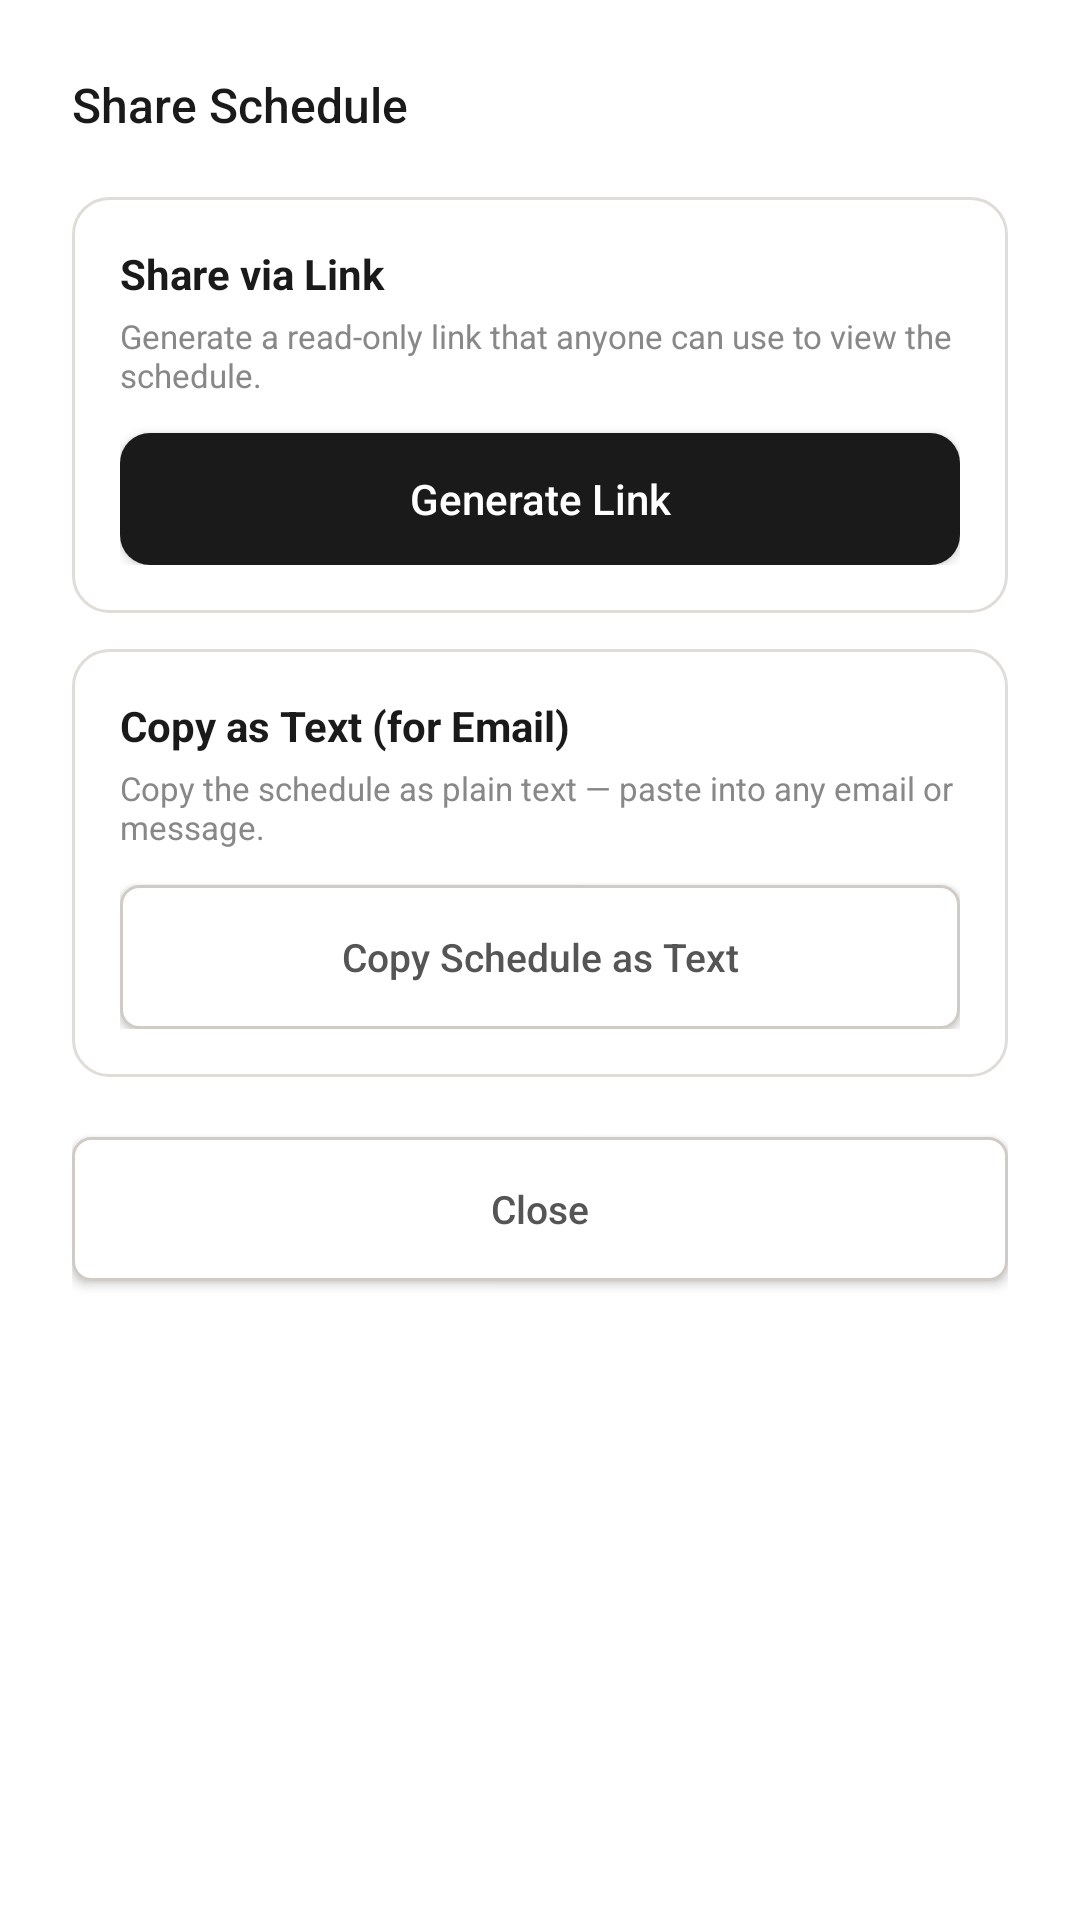

Produce the Android XML layout that renders to this screen, including the resource entries it uses.
<!-- AndroidManifest.xml: application theme Theme.ZillitLCW -->
<!-- res/layout/dialog_share.xml -->
<?xml version="1.0" encoding="utf-8"?>
<LinearLayout xmlns:android="http://schemas.android.com/apk/res/android"
    android:layout_width="match_parent"
    android:layout_height="wrap_content"
    android:orientation="vertical"
    android:background="@color/surface"
    android:padding="@dimen/spacing_xl">

    
    <TextView
        android:layout_width="match_parent"
        android:layout_height="wrap_content"
        android:text="@string/share_title"
        style="@style/ZillitTitle"
        android:layout_marginBottom="@dimen/spacing_lg" />

    
    <LinearLayout
        android:layout_width="match_parent"
        android:layout_height="wrap_content"
        android:orientation="vertical"
        android:background="@drawable/bg_card_rounded"
        android:padding="@dimen/spacing_base"
        android:layout_marginBottom="@dimen/spacing_md">

        <TextView
            android:layout_width="match_parent"
            android:layout_height="wrap_content"
            android:text="@string/share_via_link"
            android:textSize="@dimen/text_md"
            android:textColor="@color/textPrimary"
            android:textStyle="bold"
            android:layout_marginBottom="@dimen/spacing_xs" />

        <TextView
            android:layout_width="match_parent"
            android:layout_height="wrap_content"
            android:text="@string/share_link_desc"
            android:textSize="@dimen/text_sm"
            android:textColor="@color/textMuted"
            android:layout_marginBottom="@dimen/spacing_md" />

        
        <Button
            android:id="@+id/btnGenerateLink"
            style="@style/ZillitButton.Primary"
            android:layout_width="match_parent"
            android:layout_height="wrap_content"
            android:text="@string/share_generate" />

        
        <LinearLayout
            android:id="@+id/linkContainer"
            android:layout_width="match_parent"
            android:layout_height="wrap_content"
            android:orientation="horizontal"
            android:gravity="center_vertical"
            android:visibility="gone">

            <TextView
                android:id="@+id/tvShareLink"
                style="@style/ZillitInput"
                android:layout_width="0dp"
                android:layout_height="wrap_content"
                android:layout_weight="1"
                android:textSize="@dimen/text_sm"
                android:layout_marginEnd="@dimen/spacing_sm"
                android:ellipsize="middle"
                android:singleLine="true" />

            <Button
                android:id="@+id/btnCopyLink"
                style="@style/ZillitButton.Secondary"
                android:layout_width="wrap_content"
                android:layout_height="wrap_content"
                android:text="@string/share_copy" />
        </LinearLayout>
    </LinearLayout>

    
    <LinearLayout
        android:layout_width="match_parent"
        android:layout_height="wrap_content"
        android:orientation="vertical"
        android:background="@drawable/bg_card_rounded"
        android:padding="@dimen/spacing_base"
        android:layout_marginBottom="@dimen/spacing_lg">

        <TextView
            android:layout_width="match_parent"
            android:layout_height="wrap_content"
            android:text="@string/share_as_text"
            android:textSize="@dimen/text_md"
            android:textColor="@color/textPrimary"
            android:textStyle="bold"
            android:layout_marginBottom="@dimen/spacing_xs" />

        <TextView
            android:layout_width="match_parent"
            android:layout_height="wrap_content"
            android:text="@string/share_text_desc"
            android:textSize="@dimen/text_sm"
            android:textColor="@color/textMuted"
            android:layout_marginBottom="@dimen/spacing_md" />

        <Button
            android:id="@+id/btnCopyText"
            style="@style/ZillitButton.Secondary"
            android:layout_width="match_parent"
            android:layout_height="wrap_content"
            android:text="@string/share_copy_text" />
    </LinearLayout>

    
    <Button
        android:id="@+id/btnClose"
        style="@style/ZillitButton.Secondary"
        android:layout_width="match_parent"
        android:layout_height="wrap_content"
        android:text="@string/share_close" />
</LinearLayout>
<!-- resources referenced by this layout -->
<resources>
  <color name="surface">#FFFFFF</color>
  <color name="textMuted">#888888</color>
  <color name="textPrimary">#1A1A1A</color>
  <dimen name="spacing_base">16dp</dimen>
  <dimen name="spacing_lg">20dp</dimen>
  <dimen name="spacing_md">12dp</dimen>
  <dimen name="spacing_sm">8dp</dimen>
  <dimen name="spacing_xl">24dp</dimen>
  <dimen name="spacing_xs">4dp</dimen>
  <dimen name="text_md">14sp</dimen>
  <dimen name="text_sm">11sp</dimen>
  <!-- drawable bg_card_rounded (drawable) -->
  <?xml version="1.0" encoding="utf-8"?>
  <shape xmlns:android="http://schemas.android.com/apk/res/android"
      android:shape="rectangle">
      <solid android:color="@color/surface" />
      <stroke android:width="1dp" android:color="@color/border" />
      <corners android:radius="@dimen/radius_xl" />
  </shape>
  <string name="share_as_text">Copy as Text (for Email)</string>
  <string name="share_close">Close</string>
  <string name="share_copy">Copy</string>
  <string name="share_copy_text">Copy Schedule as Text</string>
  <string name="share_generate">Generate Link</string>
  <string name="share_link_desc">Generate a read-only link that anyone can use to view the schedule.</string>
  <string name="share_text_desc">Copy the schedule as plain text — paste into any email or message.</string>
  <string name="share_title">Share Schedule</string>
  <string name="share_via_link">Share via Link</string>
  <style name="ZillitTitle">
          <item name="android:textSize">@dimen/text_lg</item>
          <item name="android:textColor">@color/textPrimary</item>
          <item name="android:fontFamily">sans-serif-medium</item>
      </style>
  <color name="border">#E0DDD8</color>
  <dimen name="radius_xl">12dp</dimen>
  <!-- drawable bg_button_primary (drawable) -->
  <?xml version="1.0" encoding="utf-8"?>
  <shape xmlns:android="http://schemas.android.com/apk/res/android"
      android:shape="rectangle">
      <solid android:color="@color/solidDark" />
      <corners android:radius="@dimen/radius_lg" />
  </shape>
  <color name="solidDarkText">#FFFFFF</color>
  <dimen name="input_height">44dp</dimen>
  <color name="textSecondary">#555555</color>
  <dimen name="text_body">13sp</dimen>
  <!-- drawable bg_input_field (drawable) -->
  <?xml version="1.0" encoding="utf-8"?>
  <shape xmlns:android="http://schemas.android.com/apk/res/android"
      android:shape="rectangle">
      <solid android:color="@color/surface" />
      <stroke android:width="1dp" android:color="@color/borderInput" />
      <corners android:radius="@dimen/radius_lg" />
  </shape>
  <color name="textPlaceholder">#BBBBBB</color>
  <dimen name="input_padding_h">14dp</dimen>
  <color name="textSubtle">#999999</color>
  <dimen name="text_lg">16sp</dimen>
  <color name="primaryAccent">#E8930C</color>
  <color name="primaryAccentDark">#D17E08</color>
  <color name="pageBg">#F8F7F4</color>
  <color name="surfaceAlt">#FAFAF8</color>
  <style name="ZillitBottomSheet" parent="ThemeOverlay.Material3.BottomSheetDialog">
          <item name="bottomSheetStyle">@style/ZillitBottomSheetStyle</item>
          <item name="android:windowIsFloating">false</item>
      </style>
  <color name="solidDark">#1A1A1A</color>
  <dimen name="radius_lg">10dp</dimen>
  <color name="borderButton">#D0CCC5</color>
  <dimen name="radius_sm">6dp</dimen>
  <color name="borderInput">#DDDDDD</color>
  <style name="ZillitBottomSheetStyle" parent="Widget.Material3.BottomSheet.Modal">
          <item name="shapeAppearanceOverlay">@style/ZillitBottomSheetShape</item>
          <item name="backgroundTint">@color/surface</item>
      </style>
  <style name="ZillitBottomSheetShape" parent="">
          <item name="cornerSizeTopLeft">@dimen/bottom_sheet_corner</item>
          <item name="cornerSizeTopRight">@dimen/bottom_sheet_corner</item>
      </style>
  <dimen name="bottom_sheet_corner">16dp</dimen>
</resources>
